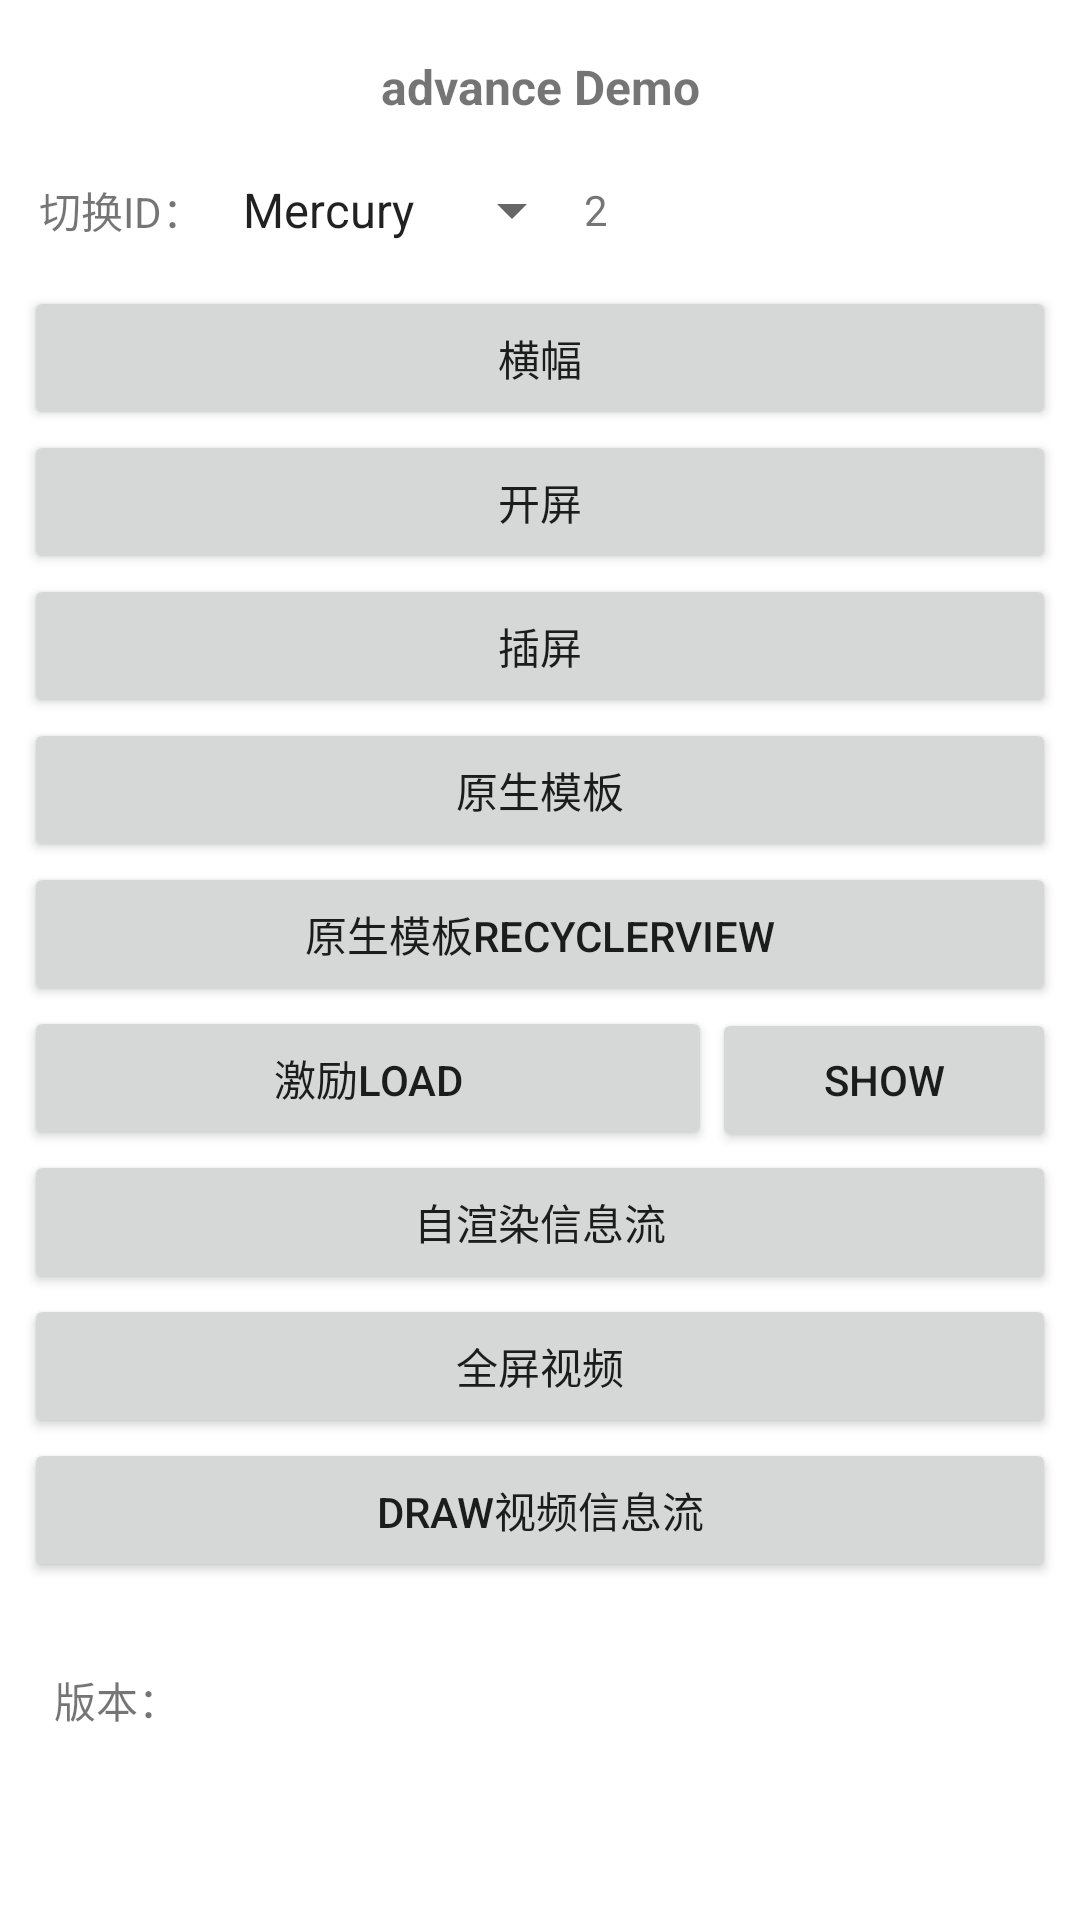

Here is an Android app screen rendered from its layout file. Give the layout XML and the strings, colors and styles it references.
<!-- AndroidManifest.xml: application theme AppTheme -->
<!-- res/layout/activity_main.xml -->
<?xml version="1.0" encoding="utf-8"?>
<ScrollView xmlns:android="http://schemas.android.com/apk/res/android"
    xmlns:app="http://schemas.android.com/apk/res-auto"
    xmlns:tools="http://schemas.android.com/tools"
    android:layout_width="match_parent"
    android:layout_height="match_parent"
    android:orientation="vertical"
    android:padding="8dp"
    tools:context=".MainActivity">

    <LinearLayout
        android:layout_width="match_parent"
        android:layout_height="wrap_content"
        android:orientation="vertical">


        <TextView
            android:id="@+id/tv_title"
            android:layout_width="match_parent"
            android:layout_height="wrap_content"
            android:layout_margin="10dp"
            android:gravity="center"
            android:text="advance Demo"
            android:textSize="16sp"
            android:textStyle="bold" />


        <LinearLayout
            android:layout_width="match_parent"
            android:layout_height="wrap_content"
            android:layout_marginTop="5dp"
            android:gravity="center_vertical"
            android:orientation="horizontal">

            <TextView
                android:layout_width="wrap_content"
                android:layout_height="wrap_content"
                android:padding="5dp"
                android:text="切换ID：" />

            <Spinner
                android:id="@+id/sp_sdk"
                android:layout_width="wrap_content"
                android:layout_height="wrap_content"
                android:entries="@array/sdk_platform" />

            <TextView
                android:id="@+id/tv_run_inf"
                android:layout_width="match_parent"
                android:layout_height="wrap_content"
                android:textSize="14sp"
                android:text="2" />

        </LinearLayout>

        <Button
            android:id="@+id/banner_button"
            android:layout_width="match_parent"
            android:layout_height="wrap_content"
            android:layout_marginTop="10dp"
            android:onClick="onBanner"
            android:text="横幅" />

        <Button
            android:id="@+id/splash_button"
            android:layout_width="match_parent"
            android:layout_height="wrap_content"
            android:onClick="onSplash"
            android:text="开屏" />


        <Button
            android:id="@+id/interstitial_button"
            android:layout_width="match_parent"
            android:layout_height="wrap_content"
            android:onClick="onInterstitial"
            android:text="插屏" />


        <Button
            android:id="@+id/native_express_button"
            android:layout_width="match_parent"
            android:layout_height="wrap_content"
            android:onClick="onNativeExpress"
            android:text="原生模板" />

        <Button
            android:id="@+id/native_express_recycler_view_button"
            android:layout_width="match_parent"
            android:layout_height="wrap_content"
            android:onClick="onNativeExpressRecyclerView"
            android:text="原生模板RecyclerView" />

        <LinearLayout
            android:layout_width="match_parent"
            android:layout_height="wrap_content"
            android:orientation="horizontal">
            <Button
                android:id="@+id/rewardvideo_button"
                android:layout_width="0dp"
                android:layout_height="wrap_content"
                android:layout_weight="2"
                android:onClick="onRewardVideo"
                android:text="激励load" />


            <Button
                android:layout_width="0dp"
                android:layout_height="wrap_content"
                android:layout_weight="1"
                android:onClick="onRewardShow"
                android:text="show" />
        </LinearLayout>



        <Button
            android:id="@+id/btn_rf"
            android:layout_width="match_parent"
            android:layout_height="wrap_content"
            android:onClick="renderFeed"
            android:text="自渲染信息流" />


        <Button
            android:id="@+id/fullvideo_button"
            android:layout_width="match_parent"
            android:layout_height="wrap_content"
            android:onClick="onFullVideo"
            android:text="全屏视频" />

        <Button
            android:id="@+id/btn_draw"
            android:layout_width="match_parent"
            android:layout_height="wrap_content"
            android:onClick="draw"
            android:text="draw视频信息流" />

        <TextView
            android:layout_width="wrap_content"
            android:layout_height="wrap_content" />



        <TextView
            android:id="@+id/tv_version"
            android:layout_width="wrap_content"
            android:layout_height="wrap_content"
            android:layout_margin="10dp"
            android:text="版本：" />
    </LinearLayout>

</ScrollView>
<!-- resources referenced by this layout -->
<resources>
  <string-array name="sdk_platform">
          <item>Mercury</item>
  
  
  
  
  
  
  
          <item>sigmob</item>
  
  
  
  
      </string-array>
</resources>
